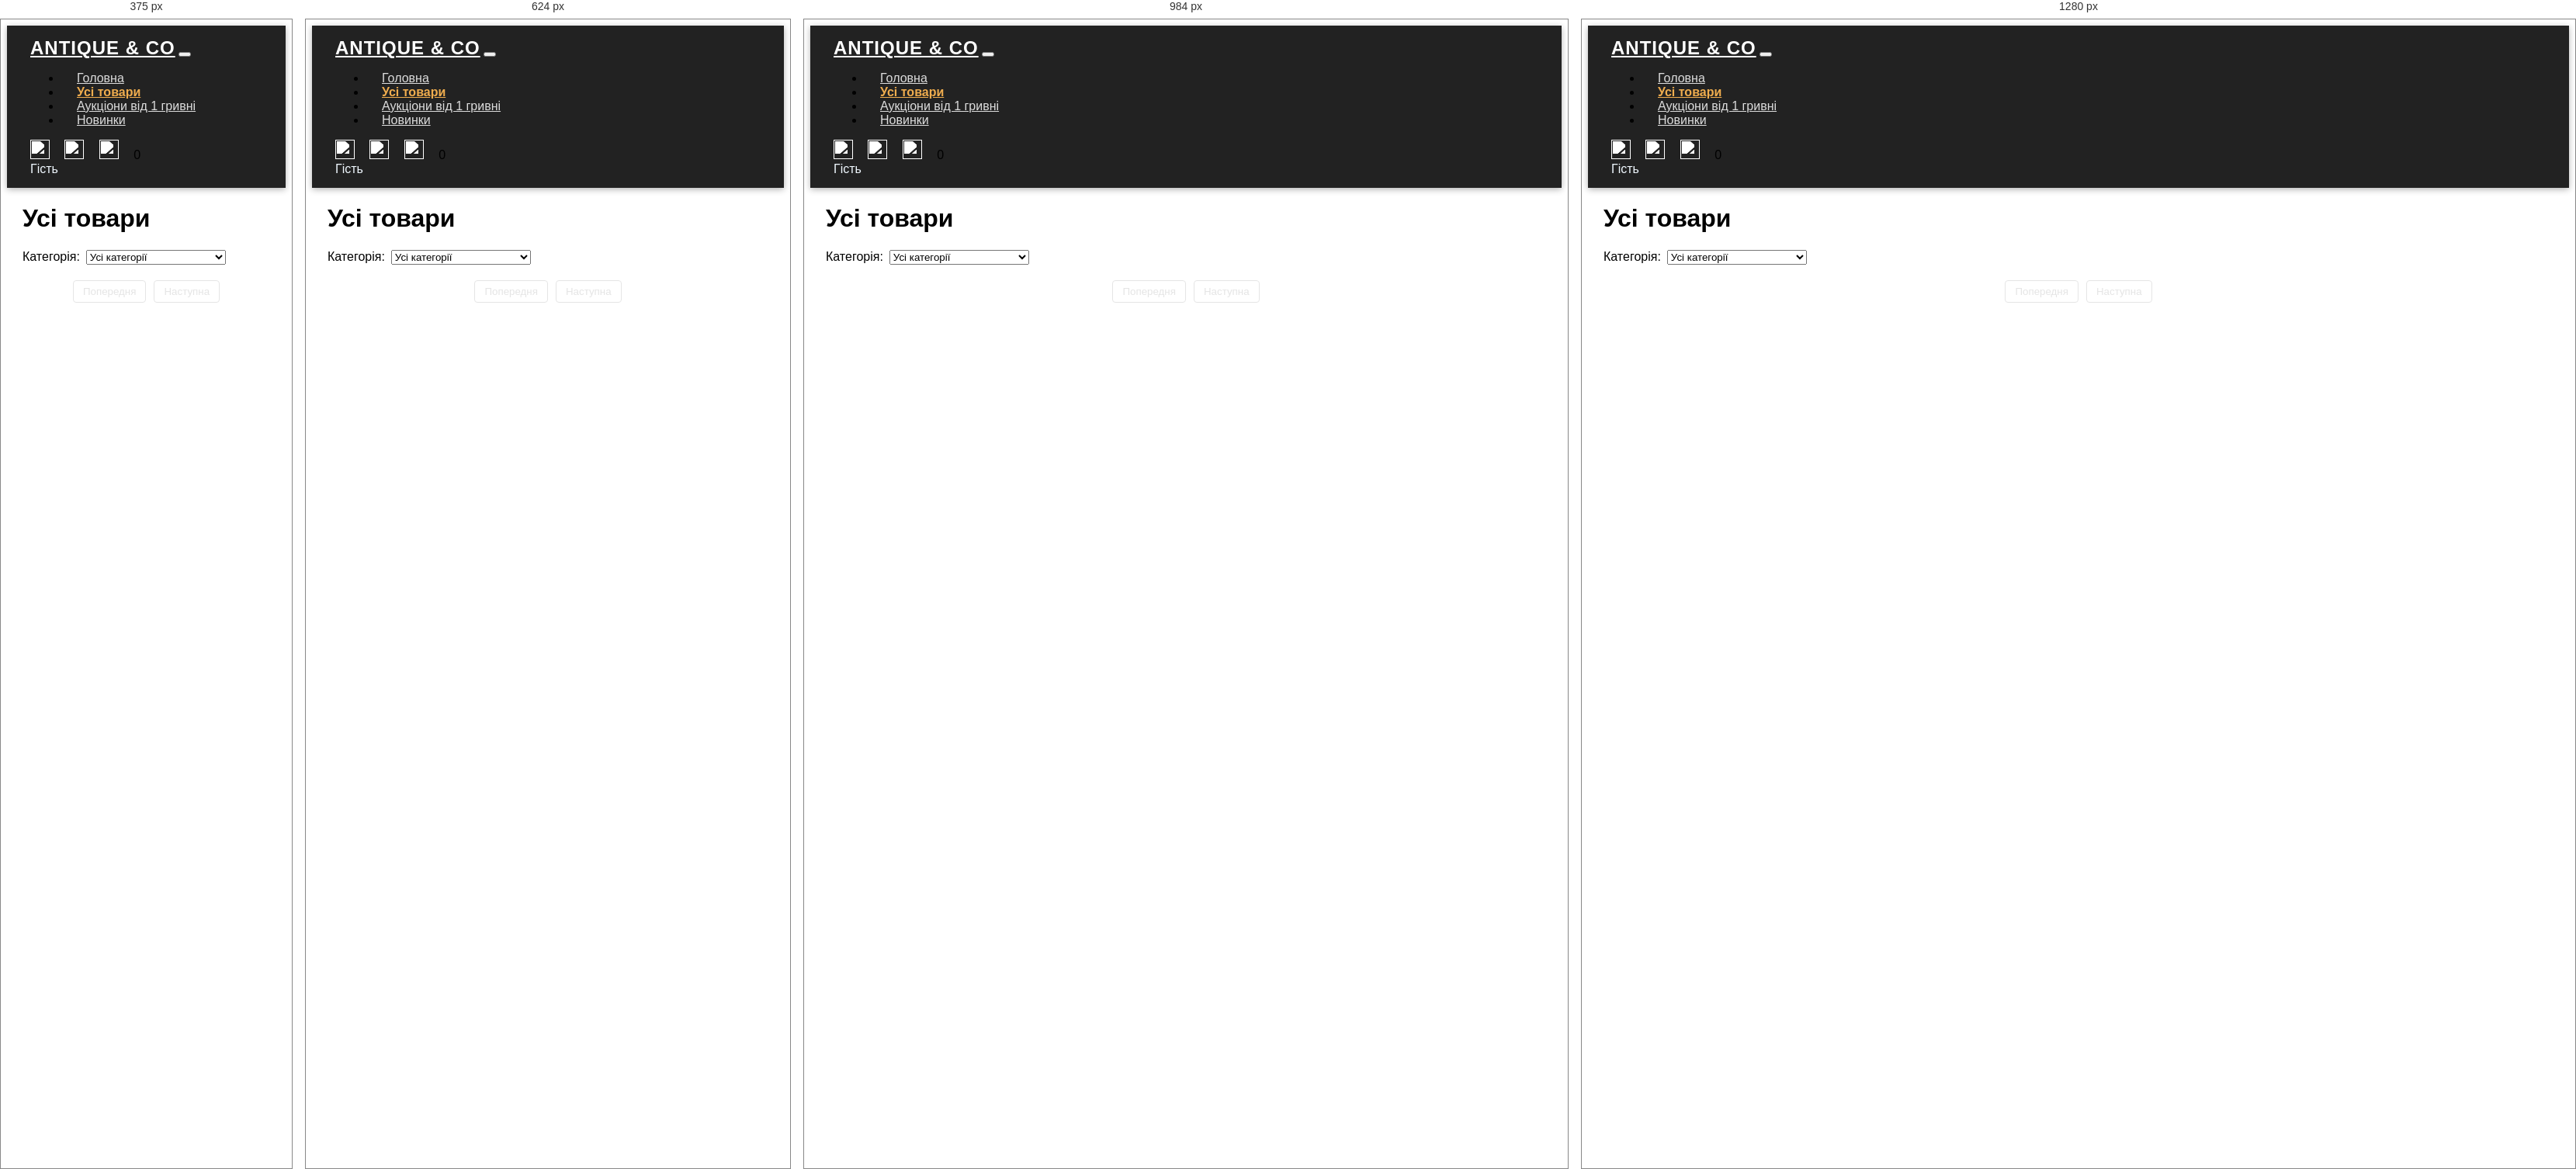
Rendered at 375 px, 624 px, 984 px and 1280 px, left to right.

<!-- file: all-products.html -->
<!DOCTYPE html>
<html lang="uk">
<head>
  <meta charset="UTF-8" />
  <title>Усі товари | Antique & Co</title>

  <link href="https://cdn.jsdelivr.net/npm/bootstrap@5.3.3/dist/css/bootstrap.min.css" rel="stylesheet" />
  <link rel="stylesheet" href="styles.css">
  <link rel="stylesheet" href="styleNav.css">
  <style>
    .product-card {
      border: 1px solid #ccc; 
      padding: 15px; 
      margin: 10px; 
      border-radius: 5px;
      max-width: 300px;
      flex: 0 0 auto;
    }
    .product-image {
      max-width: 100%;
      height: 200px;
      object-fit: contain;
    }

    .filter-section {
      display: flex;
      align-items: center;
    }

    .filter-section label {
      margin-bottom: 0; 
      margin-right: 8px;
      font-weight: 500;
      font-size: 16px;
    }

    .pagination-controls {
      display: flex;
      justify-content: center;
      gap: 10px;
      margin-top: 20px;
    }

    .pagination-controls button {
      padding: 6px 12px;
      border: 1px solid #007bff;
      background-color: white;
      color: #007bff;
      border-radius: 4px;
      cursor: pointer;
      font-weight: 500;
      transition: background-color 0.2s ease;
    }

    .pagination-controls button:hover:not(:disabled) {
      background-color: #007bff;
      color: white;
    }

    .pagination-controls button:disabled {
      cursor: default;
      opacity: 0.5;
      border-color: #ccc;
      color: #ccc;
    }
  </style>
</head>
<body>

  <nav class="navbar navbar-expand-lg">
      <div class="container-fluid">
        <a class="navbar-brand" href="#">Antique & Co</a>
        <button class="navbar-toggler" type="button" data-bs-toggle="collapse" data-bs-target="#navbarNav" aria-controls="navbarNav" aria-expanded="false" aria-label="Toggle navigation">
          <span class="navbar-toggler-icon"></span>
        </button>
        <div class="collapse navbar-collapse" id="navbarNav">
          <ul class="navbar-nav">
            <li class="nav-item">
              <a class="nav-link" href="index.html">Головна</a>
            </li>
            <li class="nav-item">
              <a class="nav-link active" aria-current="page" href="all-products.html">Усі товари</a>
            </li>
              <li class="nav-item"><a class="nav-link" href="auctions.html">Аукціони від 1 гривні</a></li>
            <li class="nav-item">
              <a class="nav-link" href="new.html">Новинки</a>
            </li>
          </ul>
        </div>
        <div class="right">
      <a href="favorites.html" class="btn btn-link"> <img src="free-icon-heart-2589197.png" alt="" class="white-icon"></a>
      <a href="login-choice.html" class="btn btn-link" id="loginButton"> <img src="people.png" alt="" class="white-icon"></a>

      <a href="cart.html" class="btn btn-link position-relative">
          <img src="shopping-bag.png" alt="" class="white-icon">
          <span class="position-absolute top-0 start-10 translate-middle badge rounded-pill bg-danger" id="cart-count">
            0
          </span>
        </a>
  
        </div>
        <div class="user-menu">
          <span id="userEmailDisplay">Гість</span>
          <button id="logoutBtn" class="logout-btn hidden">Вийти</button>
        </div>
      </div>
    </nav>

    <div class="container mt-4">
      <div class="d-flex justify-content-between align-items-center mb-3">
        <h1>Усі товари</h1>
        <div class="filter-section">
          <label for="categoryFilter" class="form-label mb-0 me-2">Категорія:</label>
          <select id="categoryFilter" class="form-select form-select-sm" style="width: 180px;">
            <option value="">Усі категорії</option>
          </select>
        </div>
      </div>
      
      <div id="products-list" class="d-flex flex-wrap"></div>

      <div class="pagination-controls">
        <button id="prevPage" disabled>Попередня</button>
        <button id="nextPage" disabled>Наступна</button>
      </div>
    </div>

    <script src="https://cdn.jsdelivr.net/npm/bootstrap@5.3.3/dist/js/bootstrap.bundle.min.js"></script>
    <script src="script.js"></script>

    <script>
      let allProducts = [];         // всі товари
      let filteredProducts = [];    // товари після фільтрації
      let currentPage = 1;          // активна сторінка
      const itemsPerPage = 15;      // скільки товарів на сторінці

      // Отримати товари з localStorage
      function getProducts() {
        const productsJSON = localStorage.getItem('products');
        return productsJSON ? JSON.parse(productsJSON) : [];
      }


      // Отримати параметр з URL
      function getQueryParam(param) {
        const urlParams = new URLSearchParams(window.location.search);
        return urlParams.get(param);
      }

      // Заповнює фільтр категорій
      function populateCategoryFilter(products) {
        const select = document.getElementById('categoryFilter');
        if (!select) return;

        select.innerHTML = '<option value="">Усі категорії</option>';

        const categories = [...new Set(products.map(p => p.category).filter(Boolean))];

        categories.forEach(cat => {
          const option = document.createElement('option');
          option.value = cat;
          option.textContent = cat;
          select.appendChild(option);
        });

        select.addEventListener('change', () => {
          const selected = select.value;
          filteredProducts = selected ? allProducts.filter(p => p.category === selected) : allProducts;
          currentPage = 1;
          renderProductsPage(currentPage);
          updatePaginationButtons();

          if (selected) {
            history.replaceState(null, '', `all-products.html?category=${encodeURIComponent(selected)}`);
          } else {
            history.replaceState(null, '', 'all-products.html');
          }
        });
      }

      // Відобразити товари на сторінці
      function renderProductsPage(page) {
        const container = document.getElementById('products-list');
        container.innerHTML = '';

        const startIndex = (page - 1) * itemsPerPage;
        const endIndex = startIndex + itemsPerPage;
        const productsToShow = filteredProducts.slice(startIndex, endIndex);

        if (productsToShow.length === 0) {
          container.innerHTML = '<p>Товари не знайдені.</p>';
          return;
        }

        productsToShow.forEach(product => {
          const card = document.createElement('div');
          card.className = 'product-card';

          card.innerHTML = `
            <h5>${escapeHTML(product.name)}</h5>
            ${product.image ? `<img class="product-image" src="${product.image}" alt="${escapeHTML(product.name)}">` : ''}
            <p>Ціна: ${formatPrice(product.price)} грн</p>
            <p>Категорія: ${escapeHTML(product.category) || '-'}</p>
            <p>${escapeHTML(product.description) || ''}</p>
            <button class="btn btn-primary btn-sm" onclick="goToProduct('${product.id || product._id}')">Переглянути</button>
          `;

          container.appendChild(card);
        });
      }

      // Оновити кнопки пагінації
      function updatePaginationButtons() {
        const totalPages = Math.ceil(filteredProducts.length / itemsPerPage);
        document.getElementById('prevPage').disabled = currentPage === 1;
        document.getElementById('nextPage').disabled = currentPage === totalPages || totalPages === 0;
      }

      document.getElementById('prevPage').addEventListener('click', () => {
        if (currentPage > 1) {
          currentPage--;
          renderProductsPage(currentPage);
          updatePaginationButtons();
        }
      });

      document.getElementById('nextPage').addEventListener('click', () => {
        const totalPages = Math.ceil(filteredProducts.length / itemsPerPage);
        if (currentPage < totalPages) {
          currentPage++;
          renderProductsPage(currentPage);
          updatePaginationButtons();
        }
      });

      // на сторінку товару
      function goToProduct(id) {
        if (!id) return;
        window.location.href = `product.html?id=${encodeURIComponent(id)}`;
      }

      // Захист від XSS
      function escapeHTML(str) {
        if (!str) return '';
        return str.replace(/&/g, '&amp;')
                  .replace(/</g, '&lt;')
                  .replace(/>/g, '&gt;')
                  .replace(/"/g, '&quot;')
                  .replace(/'/g, '&#39;');
      }

      // Ініціалізація сторінки
      function init() {
        allProducts = getProducts();

        populateCategoryFilter(allProducts);

        // Фільтрація за параметром category в URL
        const urlCategory = getQueryParam('category');
        if (urlCategory) {
          const select = document.getElementById('categoryFilter');
          if (select) {
            select.value = urlCategory;
          }
          filteredProducts = allProducts.filter(p => p.category === urlCategory);
        } else {
          filteredProducts = allProducts;
        }

        currentPage = 1;
        renderProductsPage(currentPage);
        updatePaginationButtons();
      }

      init();
    </script>
</body>
</html>


/* @media block from styles.css */
@media (max-width: 1200px) {
  .card-product {
    flex: 1 1 calc(33.333% - 20px); 
  }

  .kategori {
    grid-template-columns: repeat(2, 1fr);
    grid-template-rows: auto;
  }

  .hex-text {
    font-size: 28px;
  }
}

/* @media block from styles.css */
@media (max-width: 768px) {
  .card-product {
    flex: 1 1 calc(50% - 20px);
  }

  .kategori {
    grid-template-columns: 1fr;
    grid-template-rows: auto;
  }

  .hex-text {
    font-size: 12px;
  }
  
  .btn-auction {
    font-size: 10px;
    bottom: 30px;
    padding: 8px 20px;
  }

  .full-width-list {
    flex-direction: column;
  }

  .full-width-list li {
    border-right: none;
    border-bottom: 1px solid #ccc;
    text-align: left;
  }

  .footer-nav {
    flex-direction: column;
    align-items: flex-start;
  }

  .footer-nav-links ul {
    flex-direction: column;
    align-items: flex-start;
  }

  .footer-question p {
    font-size: 22px;
  }
  .navbar .center form {
    flex-direction: column;
    align-items: stretch;
    gap: 10px;
  }

  .navbar .center input[type="search"],
  .navbar .center button {
    width: 100% !important;
    border-radius: 10px !important;
    height: 45px;
  }

  .navbar .center {
    width: 100%;
    padding: 10px 0;
  }
}

/* @media block from styles.css */
@media (max-width: 480px) {
  .card-product {
    flex: 1 1 100%; 
  }

  .hex-text {
    font-size: 18px;
    right: 20px;
  }

  .btn-auction {
    font-size: 14px;
    padding: 6px 16px;
  }

  .navbar-brand {
    font-size: 20px;
  }

  .navbar-nav .nav-link {
    font-size: 14px;
  }

  .rekomH, .kategoriH {
    font-size: 22px;
  }

  .footer-question p {
    font-size: 18px;
  }
}